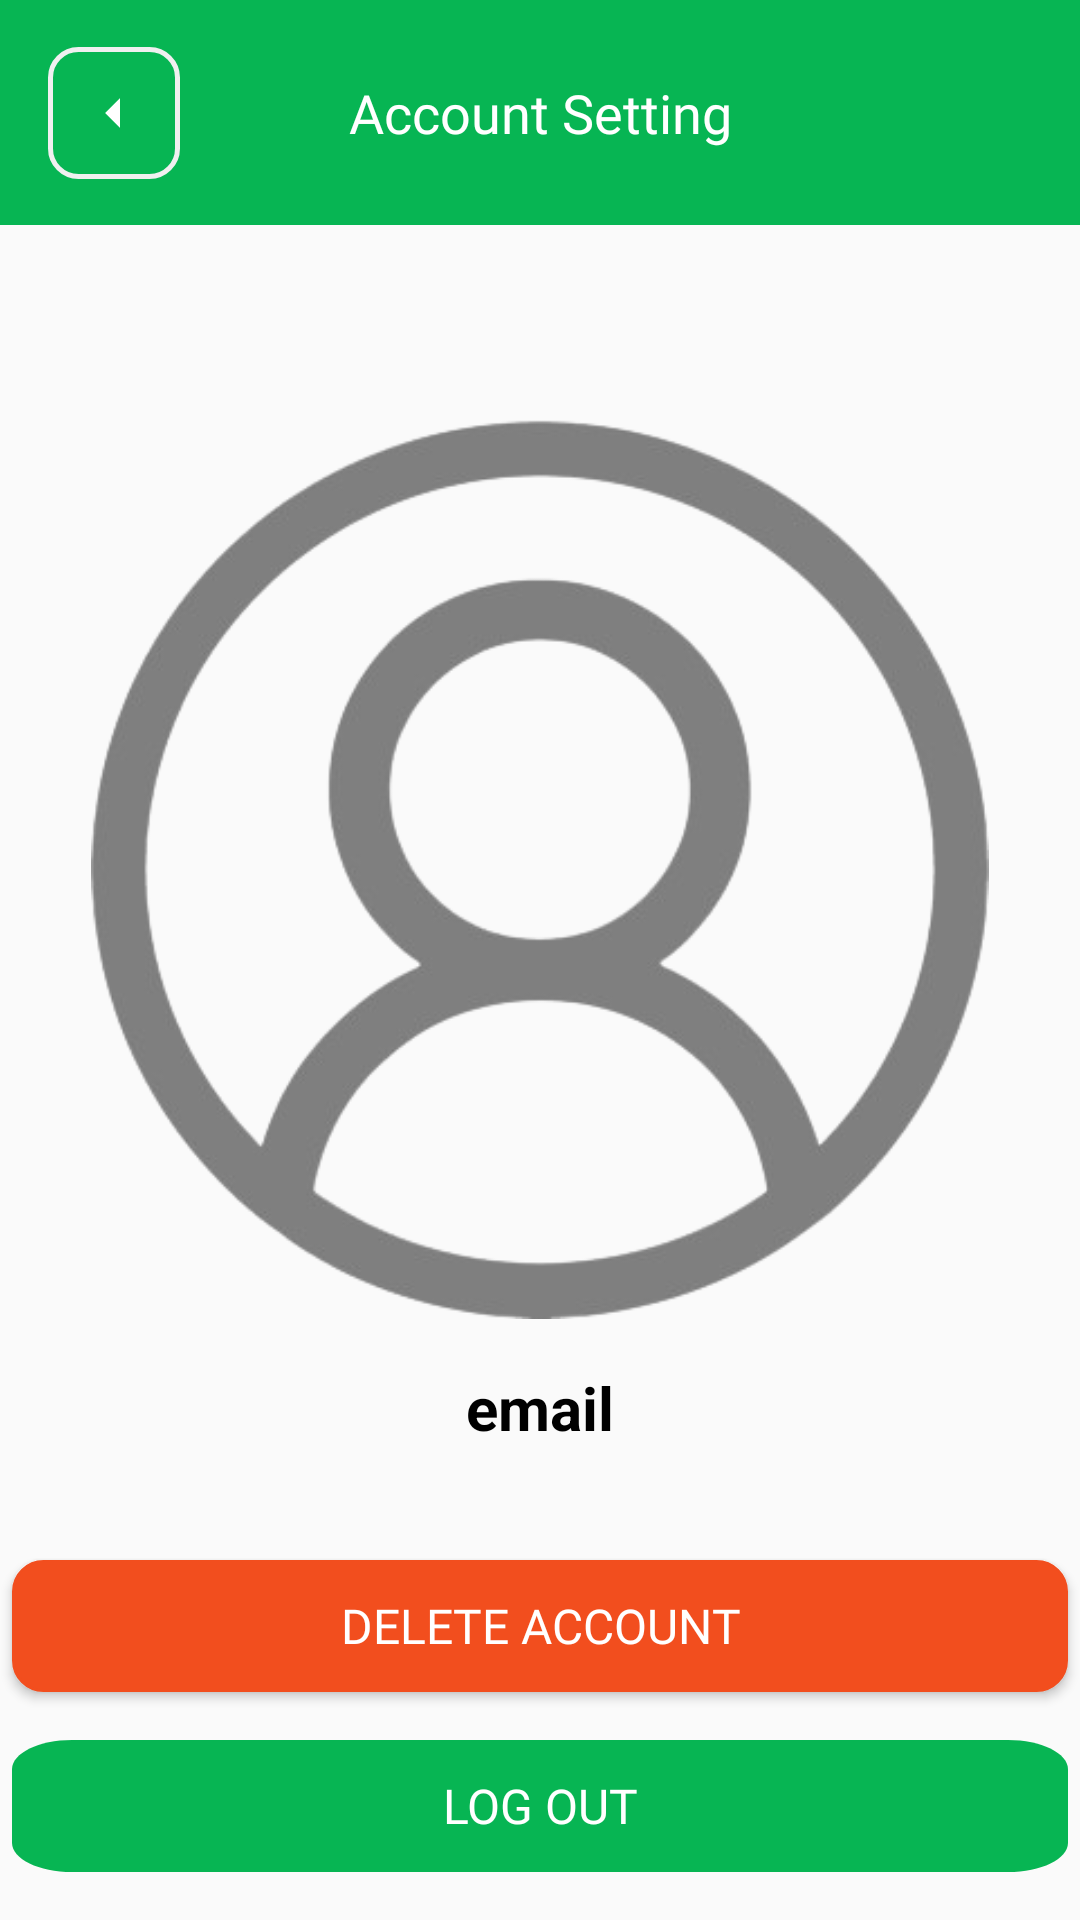

Here is an Android app screen rendered from its layout file. Give the layout XML and the strings, colors and styles it references.
<!-- AndroidManifest.xml: application theme Theme.MOBDEVEMCO -->
<!-- res/layout/acct_setting.xml -->
<?xml version="1.0" encoding="utf-8"?>
<androidx.constraintlayout.widget.ConstraintLayout xmlns:android="http://schemas.android.com/apk/res/android"
    xmlns:app="http://schemas.android.com/apk/res-auto"
    xmlns:tools="http://schemas.android.com/tools"
    android:layout_width="match_parent"
    android:layout_height="match_parent">

    <Button
        android:id="@+id/btnLogout"
        android:layout_width="352sp"
        android:layout_height="44sp"
        android:layout_marginBottom="16dp"
        android:background="@drawable/active_button"
        android:fontFamily="@font/inter_bold"
        android:text="Log Out"
        android:textColor="@color/white"
        android:textSize="16sp"
        app:layout_constraintBottom_toBottomOf="parent"
        app:layout_constraintEnd_toEndOf="parent"
        app:layout_constraintStart_toStartOf="parent" />

    <Button
        android:id="@+id/tnDelete"
        android:layout_width="352sp"
        android:layout_height="44sp"
        android:layout_marginBottom="16dp"
        android:background="@drawable/delete_button"
        android:fontFamily="@font/inter_bold"
        android:text="Delete Account"
        android:textColor="@color/white"
        android:textSize="16sp"
        app:layout_constraintBottom_toTopOf="@+id/btnLogout"
        app:layout_constraintEnd_toEndOf="parent"
        app:layout_constraintHorizontal_bias="0.508"
        app:layout_constraintStart_toStartOf="parent" />

    <View
        android:id="@+id/viewAcctGreenHeader"
        android:layout_width="match_parent"
        android:layout_height="75sp"
        android:background="@color/green"
        app:layout_constraintEnd_toEndOf="parent"
        app:layout_constraintHorizontal_bias="1.0"
        app:layout_constraintStart_toStartOf="parent"
        app:layout_constraintTop_toTopOf="parent" />

    <ImageView
        android:id="@+id/ivAcctBack"
        android:layout_width="wrap_content"
        android:layout_height="wrap_content"
        android:layout_marginStart="16dp"
        android:src="@drawable/back_button"
        app:layout_constraintBottom_toBottomOf="@+id/tvAcctTitle"
        app:layout_constraintStart_toStartOf="@+id/viewAcctGreenHeader"
        app:layout_constraintTop_toTopOf="@+id/tvAcctTitle" />

    <TextView
        android:id="@+id/tvAcctTitle"
        android:layout_width="wrap_content"
        android:layout_height="wrap_content"
        android:fontFamily="@font/inter_semibold"
        android:text="Account Setting"
        android:textColor="@color/white"
        android:textSize="18sp"
        app:layout_constraintBottom_toBottomOf="@+id/viewAcctGreenHeader"
        app:layout_constraintEnd_toEndOf="parent"
        app:layout_constraintStart_toStartOf="@+id/viewAcctGreenHeader"
        app:layout_constraintTop_toTopOf="@+id/viewAcctGreenHeader" />

    <ImageView
        android:id="@+id/ivProfpic"
        android:layout_width="300dp"
        android:layout_height="300dp"
        android:layout_marginTop="-16dp"
        app:layout_constraintBottom_toTopOf="@+id/tnDelete"
        app:layout_constraintEnd_toEndOf="parent"
        app:layout_constraintStart_toStartOf="parent"
        app:layout_constraintTop_toBottomOf="@+id/viewAcctGreenHeader"
        android:src="@drawable/profile_pic" />

    <TextView
        android:id="@+id/textView4"
        android:layout_width="wrap_content"
        android:layout_height="wrap_content"
        android:layout_marginTop="16dp"
        android:text="email"
        android:textColor="@color/black"
        android:textSize="20sp"
        android:textStyle="bold"
        app:layout_constraintEnd_toEndOf="@+id/ivProfpic"
        app:layout_constraintStart_toStartOf="@+id/ivProfpic"
        app:layout_constraintTop_toBottomOf="@+id/ivProfpic" />
</androidx.constraintlayout.widget.ConstraintLayout>
<!-- resources referenced by this layout -->
<resources>
  <color name="black">#000000</color>
  <color name="green">#07B553</color>
  <color name="white">#FFFFFF</color>
  <!-- drawable active_button (drawable) -->
  <vector
      xmlns:android="http://schemas.android.com/apk/res/android"
      android:width="176dp"
      android:height="45dp"
      android:viewportWidth="176"
      android:viewportHeight="45">
  
      <path
          android:fillColor="#07B553"
          android:pathData="M10,0h156c5.522,0,10,4.478,10,10v25c0,5.523-4.478,10-10,10H10c-5.523,0-10-4.477-10-10V10C0,4.478,4.477,0,10,0z" />
  </vector>
  <!-- drawable back_button (drawable) -->
  <layer-list xmlns:android="http://schemas.android.com/apk/res/android"
      android:width="44dp"
      android:height="44dp">
  
      
      <item>
          <shape android:shape="rectangle">
              <solid android:color="#00FFFFFF"/> 
              <corners android:radius="9.25dp"/>
              <size android:width="44dp" android:height="44dp"/>
              <stroke
                  android:color="#F0F0F0"
                  android:width="1.5dp"/>
          </shape>
      </item>
  
      
      <item>
          <vector
              android:width="44dp"
              android:height="44dp"
              android:viewportWidth="44"
              android:viewportHeight="44">
              <path
                  android:fillColor="#FFFFFF"
                  android:pathData="M24,27L19,22L24,17V27z"/>
          </vector>
      </item>
  </layer-list>
  <!-- drawable delete_button (drawable) -->
  <shape xmlns:android="http://schemas.android.com/apk/res/android">
      <size android:width="352dp" android:height="44dp"/>
      <solid android:color="#F24E1E"/>
      <corners android:radius="10dp"/> 
      <stroke android:color="#F24E1E" android:width="1dp"/>
  </shape>
  <!-- drawable profile_pic: png bitmap (drawable, 58359 bytes) -->
  <style name="Theme.MOBDEVEMCO" parent="android:Theme.Material.Light.NoActionBar" />
</resources>
